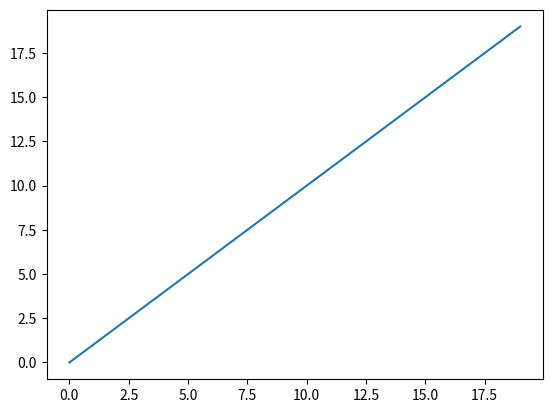
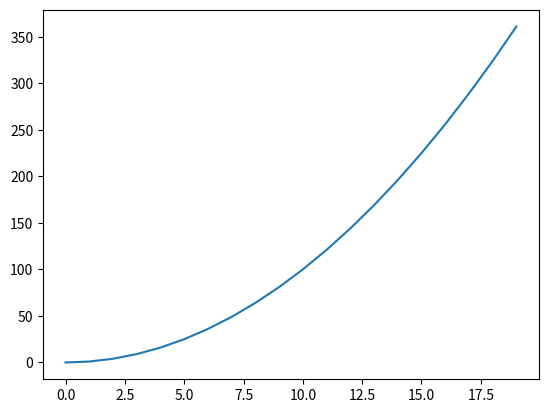
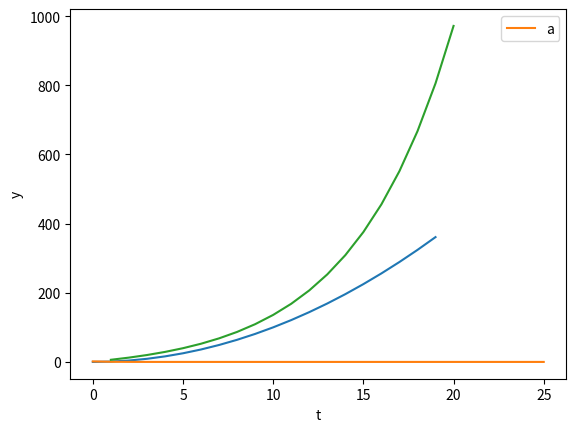

These figures' Python source, in order:
import numpy as np

a = 10
a, b = 10, 20

a = 1
b = 4.3
c = "Hi there and welcome to the workshop"

print(type(a))

print(type(b))

print(type(c))

type(a)

c[1]  # use 1 to get the second element, since Python indices start from zero

c.title()

c.split()

def square(x):
    # TODO: Finish this function
    pass

def square(x):
    return x**2 

square(1) == 1

square(-5) == 25

nums = [1, 5, 10, 20]

# TODO: Comment out and complete the following code

nums = [1, 5, 10, 20]
for num in nums:
    print(square(num))

nums = [1, 5, 10, 20]

# TODO: Comment out and complete the following code

nums = [1, 5, 10, 20]
[square(x) for x in nums]

list(range(20))

range(20)

c = np.array(range(20))
c

import matplotlib.pyplot as plt

d = np.array(range(20))

fig, ax = plt.subplots()
ax.plot(d)
plt.show()

fig, ax = plt.subplots()
ax.plot(d**2)
plt.show()

# You could also use your square function
fig, ax = plt.subplots()
ax.plot(square(d))
plt.show()

import numpy as np
import matplotlib.pyplot as plt
from scipy.linalg import eig
from numpy.random import randn

def get_odd_num_from_list(nums):
    c = 0
    for num in nums:
        if num%2 == 1:
            c += 1
    return c

# Test the solution
try:
    assert get_odd_num_from_list([1, 2, 3]) == 2
    assert get_odd_num_from_list(list(range(1, 20))) == 10
    assert get_odd_num_from_list(list(range(0, 20, 2))) == 0
    print("Congratulations!")
except:
    print("Wrong answer, please check your code again.")

r = 0.05
T = 25
a = np.empty(T+1)
b = 100
a[0] = 1.5

for t in range(T):
    a[t+1] = (0.5 + r) * a[t] - b * r**2 * a[t]

plt.plot(a, label='a')
plt.legend()
plt.show()

def create_array(x):
    return np.array(x)

# Test the solution
try:
    assert type(create_array([1, 2, 3])) == np.ndarray
    assert type(create_array((1, 2, 3))) == np.ndarray
    print("Congratulations!")
except:
    print("Wrong answer, please check your code again.")

def get_transpose(x):
    return x.T

# Test the solution
try:
    assert np.allclose(get_transpose(np.arange(6).reshape((3,2))), np.array([[0, 2, 4], [1, 3, 5]]))
    print("Congratulations!")
except:
    print("Wrong answer, please check your code again.")

def get_inverse(x):
    return np.linalg.inv(x)

# Test the solution
a_test = np.array([[1., 2.], [3., 4.]])
a_test_inv = get_inverse(a_test)
try:
    assert np.allclose(np.dot(a_test, a_test_inv), np.eye(2))
    print("Congratulations!")
except:
    print("Wrong answer, please check your code again.")

def get_norm(x):
    return np.linalg.norm(x)

# Test the solution
try:
    assert np.allclose(get_norm([1, 2, 2, 4, 12, 5]), 13.92838827718412)
    print("Congratulations!")
except:
    print("Wrong answer, please check your code again.")

def standardize(x):
    mean, std = x.mean(), x.std()
    return (x - mean) / std

# Test the solution
a_test = np.random.randint(100, 2000, size=1000)
a_test_stdz = standardize(a_test)
try:
    assert np.isclose(a_test_stdz.mean(), 0)
    assert np.isclose(a_test_stdz.std(), 1)
    print("Congratulations!")
except:
    print("Wrong answer, please check your code again.")

def is_orthogonal(x, y):
    return np.allclose(x.T @ y, 0)

# Test the solution
try:
    assert is_orthogonal(np.array([0, 1, 0, -2, 4]), np.array([-1, -4, 1, 2, 2]))
    assert not is_orthogonal(np.array([0, 1, 0, -2, 4]), np.array([-1, -4, 1, 2, 4]))
    print("Congratulations!")
except:
    print("Wrong answer, please check your code again.")

def is_symmetric(x):
    if x.shape[0] != x.shape[1]:
        return False
    return np.allclose(x.T, x)

# Test the solution
try:
    assert is_symmetric(np.eye(3))
    assert is_symmetric(np.array([[1, 3], [3, 1]]))
    assert not is_symmetric(np.array([[0, 1, 0, -2, 4], [-1, -4, 1, 2, 2]]))
    print("Congratulations!")
except:
    print("Wrong answer, please check your code again.")

# Parameters

T = 20

𝛼0 = 5.0
𝛼1 = 1.2

y0 = 1.0

A = np.identity(T)  # The T x T identity matrix

for i in range(T):
    if i-1 >= 0:
        A[i, i-1] = -𝛼1

b = np.full(T, 𝛼0)
b[0] = 𝛼0 + 𝛼1 * y0

y = np.linalg.solve(A, b)

plt.plot(np.arange(T) + 1, y)
plt.xlabel('t')
plt.ylabel('y')

plt.show()